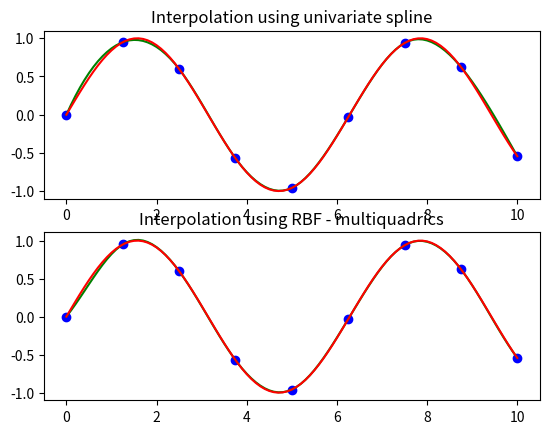

Write Python code to recreate this figure.
import numpy as np 
from scipy.interpolate import Rbf, InterpolatedUnivariateSpline
import matplotlib.pyplot as plt 

# setup data 
x = np.linspace(0, 10, 9)
y = np.sin(x)
xi = np.linspace(0, 10, 101)

# use fitpack2 method
ius = InterpolatedUnivariateSpline(x, y)
yi = ius(xi)

plt.subplot(2, 1, 1)
plt.plot(x, y, 'bo')
plt.plot(xi, yi, 'g')
plt.plot(xi, np.sin(xi), 'r')
plt.title('Interpolation using univariate spline')

# use RBF method
rbf = Rbf(x, y)
fi = rbf(xi)

plt.subplot(2, 1, 2)
plt.plot(x, y, 'bo')
plt.plot(xi, fi, 'g')
plt.plot(xi, np.sin(xi), 'r')
plt.title('Interpolation using RBF - multiquadrics')
plt.show()

